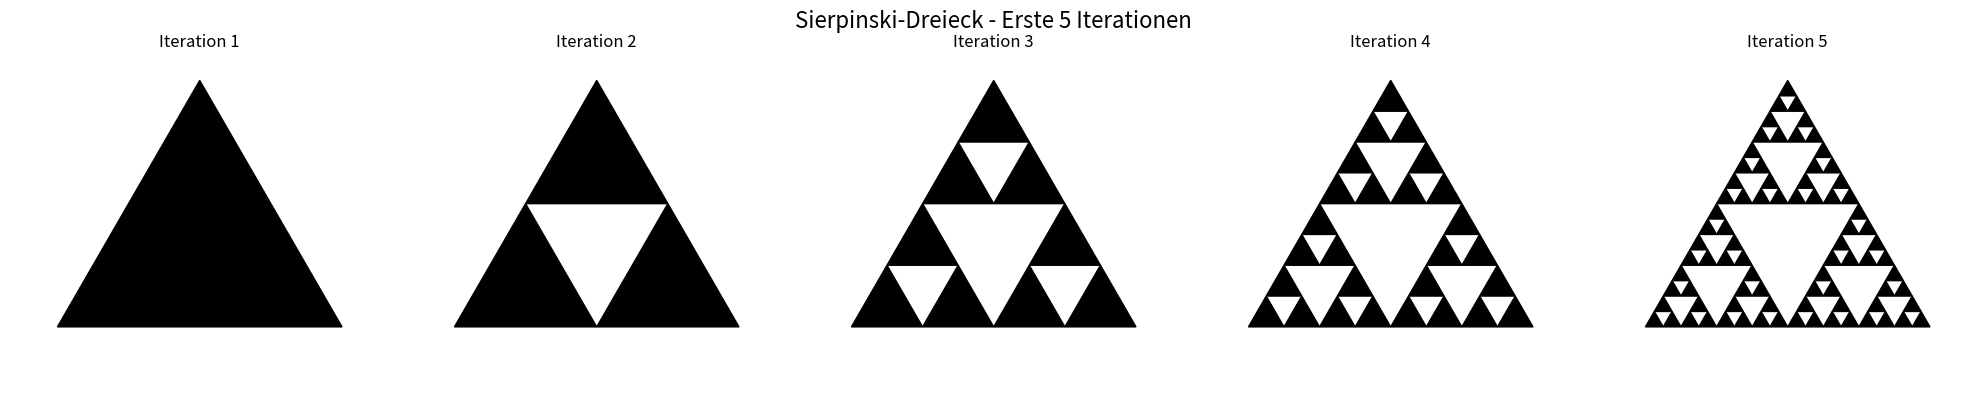
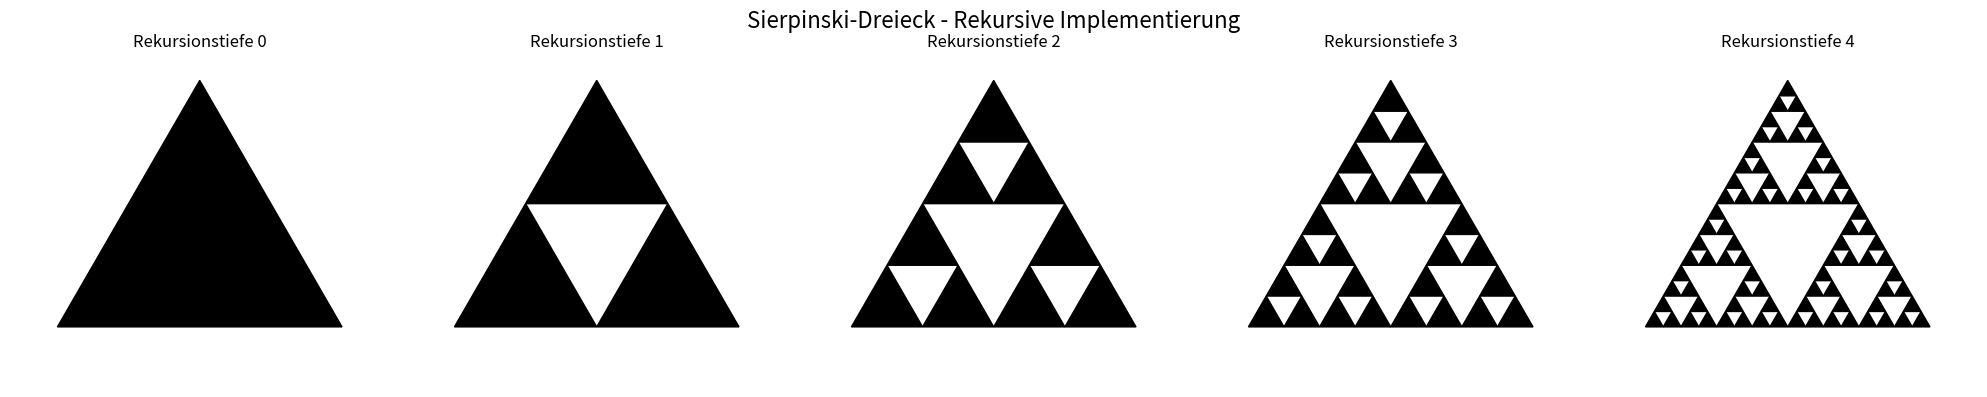

Write the Python code that produced these figures, in order.
import warnings

import matplotlib.patches as patches
import matplotlib.pyplot as plt
import numpy as np

# Unterdrücke matplotlib Warnungen
warnings.filterwarnings("ignore", category=UserWarning, module="matplotlib")


def draw_filled_triangle(x, y, size, color="black"):
    """Zeichnet ein gefülltes gleichschenkliges Dreieck"""
    height = size * np.sqrt(3) / 2

    # Dreieck-Koordinaten (Spitze oben)
    triangle_points = np.array(
        [
            [x, y + height * 2 / 3],  # Obere Spitze
            [x - size / 2, y - height / 3],  # Linke untere Ecke
            [x + size / 2, y - height / 3],  # Rechte untere Ecke
        ]
    )

    triangle = patches.Polygon(
        triangle_points, closed=True, facecolor=color, edgecolor=color
    )
    plt.gca().add_patch(triangle)


def sierpinski_iteration(triangles, iteration):
    """
    Führt eine Iteration der Sierpinski-Konstruktion durch
    triangles: Liste von (x, y, size) Tupeln
    """
    if iteration <= 1:
        return triangles

    new_triangles = []

    for x, y, size in triangles:
        # Grösse der neuen kleineren Dreiecke
        new_size = size / 2
        height = size * np.sqrt(3) / 2

        # Drei neue Dreiecks-Positionen berechnen
        # Für korrekte Sierpinski-Konstruktion: Dreiecke berühren sich an den Ecken

        # Linkes unteres Dreieck
        left_x = x - new_size / 2
        left_y = y - height / 6

        # Rechtes unteres Dreieck
        right_x = x + new_size / 2
        right_y = y - height / 6

        # Oberes Dreieck
        top_x = x
        top_y = y + height / 3

        new_triangles.extend(
            [
                (left_x, left_y, new_size),
                (right_x, right_y, new_size),
                (top_x, top_y, new_size),
            ]
        )

    return sierpinski_iteration(new_triangles, iteration - 1)


def sierpinski(x, y, n, max_iterations=5):
    """
    Zeichnet das Sierpinski-Dreieck nach max_iterations Schritten
    """
    # Starte mit einem Dreieck
    initial_triangles = [(x, y, n)]

    # Führe die Iterationen durch
    final_triangles = sierpinski_iteration(initial_triangles, max_iterations)

    # Zeichne alle resultierenden Dreiecke
    for tri_x, tri_y, tri_size in final_triangles:
        draw_filled_triangle(tri_x, tri_y, tri_size)


def zeichne_sierpinski_progression():
    """
    Zeichnet die ersten 5 Iterationen des Sierpinski-Dreiecks
    """
    fig, axes = plt.subplots(1, 5, figsize=(20, 4))
    fig.suptitle("Sierpinski-Dreieck - Erste 5 Iterationen", fontsize=16)

    for i in range(5):
        plt.sca(axes[i])

        # Zeichne Sierpinski-Dreieck mit entsprechender Iteration
        sierpinski(0, 0, 3, max_iterations=i + 1)

        plt.xlim(-2, 2)
        plt.ylim(-1.5, 2)
        plt.gca().set_aspect("equal", adjustable="box")
        plt.title(f"Iteration {i + 1}")
        plt.axis("off")

    plt.tight_layout()
    plt.show()


# Alternative: Rekursive Implementierung nach dem "Kochrezept"
def sierpinski_recursive(x, y, n, level):
    """
    Rekursive Implementierung des Sierpinski-Dreiecks
    """
    # Rekursionsabbruch
    if level == 0:
        draw_filled_triangle(x, y, n)
        return

    # Rekursionsschritt: drei kleinere Dreiecke mit halber Grösse
    new_size = n / 2
    height = n * np.sqrt(3) / 2

    # Positionen der drei Teildreiecke
    sierpinski_recursive(
        x - new_size / 2, y - height / 6, new_size, level - 1
    )  # Links unten
    sierpinski_recursive(
        x + new_size / 2, y - height / 6, new_size, level - 1
    )  # Rechts unten
    sierpinski_recursive(x, y + height / 3, new_size, level - 1)  # Oben


def zeichne_rekursive_version():
    """Zeigt die rekursive Version"""
    fig, axes = plt.subplots(1, 5, figsize=(20, 4))
    fig.suptitle("Sierpinski-Dreieck - Rekursive Implementierung", fontsize=16)

    for i in range(5):
        plt.sca(axes[i])

        sierpinski_recursive(0, 0, 3, i)

        plt.xlim(-2, 2)
        plt.ylim(-1.5, 2)
        plt.gca().set_aspect("equal", adjustable="box")
        plt.title(f"Rekursionstiefe {i}")
        plt.axis("off")

    plt.tight_layout()
    plt.show()


# Demonstration
if __name__ == "__main__":
    # Iterative Version (mathematisch korrekt)
    zeichne_sierpinski_progression()

    # Rekursive Version
    zeichne_rekursive_version()
